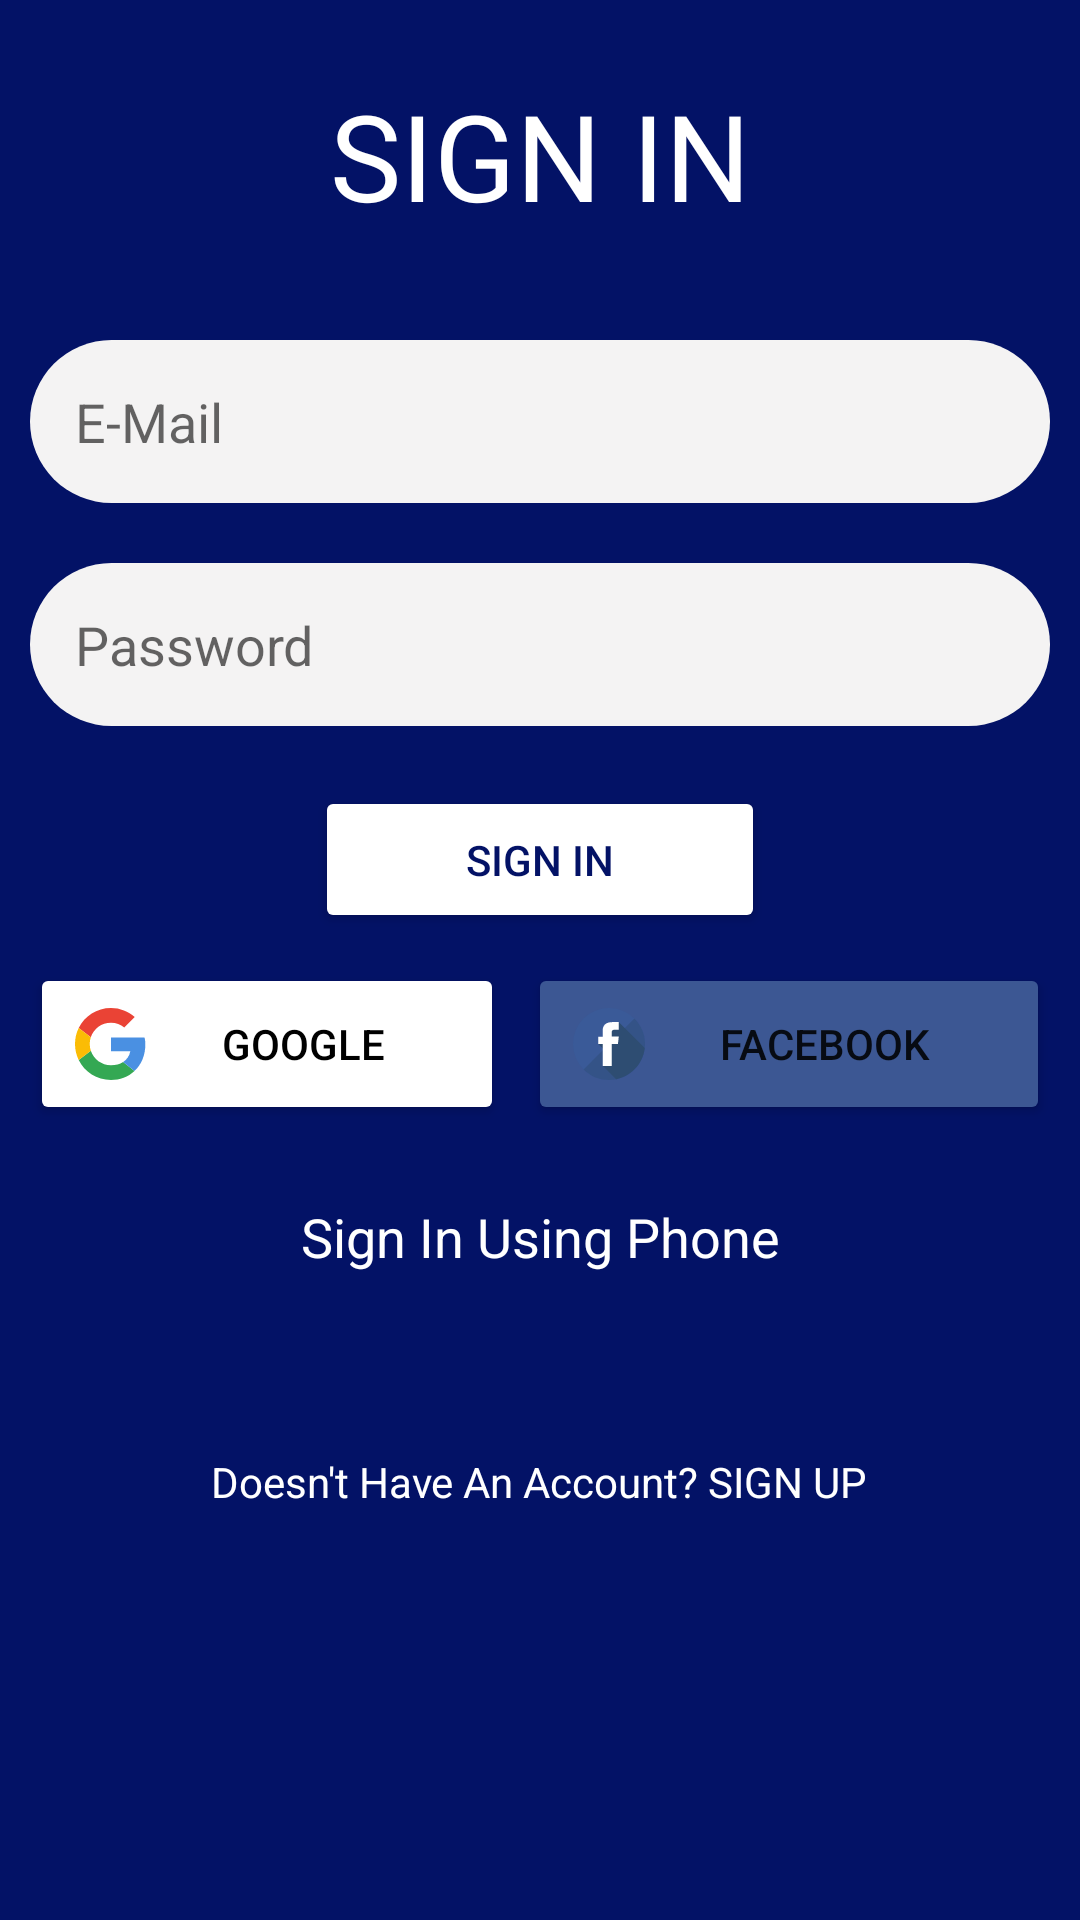

Write the Android layout XML for this screen, with the resource values it uses.
<!-- AndroidManifest.xml: application theme Theme.Social_Media -->
<!-- res/layout/activity_login.xml -->
<?xml version="1.0" encoding="utf-8"?>
<LinearLayout xmlns:android="http://schemas.android.com/apk/res/android"
    xmlns:app="http://schemas.android.com/apk/res-auto"
    xmlns:tools="http://schemas.android.com/tools"
    android:layout_width="match_parent"
    android:layout_height="match_parent"
    android:orientation="vertical"
    android:background="@color/primary"
    tools:context=".LoginActivity">

    <TextView
        android:layout_width="match_parent"
        android:layout_height="wrap_content"
        android:layout_margin="25dp"
        android:text="SIGN IN"
        android:layout_gravity="center"
        android:textAlignment="center"
        android:layout_marginTop="30dp"
        android:textSize="40sp"
        android:textColor="@color/white"
        ></TextView>

    <EditText
        android:layout_width="match_parent"
        android:layout_height="wrap_content"
        android:hint="E-Mail"
        android:background="@drawable/edittextbackground"
        android:layout_margin="10dp"
        android:padding="15dp"
        android:id="@+id/signin_email"
        ></EditText>
    <EditText
        android:layout_width="match_parent"
        android:layout_height="wrap_content"
        android:hint="Password"
        android:padding="15dp"
        android:id="@+id/signin_password"
        android:layout_margin="10dp"
        android:background="@drawable/edittextbackground"
        ></EditText>

    <Button
        android:id="@+id/signin"
        android:layout_width="150dp"
        android:layout_height="wrap_content"
        android:layout_gravity="center"
        android:layout_marginTop="10dp"
        android:gravity="center"
        android:padding="15dp"
        android:textColor="@color/primary"
        android:backgroundTint="@color/white"
        android:text="SIGN IN"

        app:cornerRadius="4dp" />
    <LinearLayout
        android:layout_width="match_parent"
        android:layout_height="wrap_content"
        android:layout_marginTop="25dp"
        android:layout_margin="10dp"
        android:orientation="horizontal">

        <Button
            android:id="@+id/signin_google"
            android:layout_width="wrap_content"
            android:layout_height="wrap_content"
            android:layout_marginRight="4dp"
            android:layout_weight="1"
            android:backgroundTint="@color/white"
            android:drawableLeft="@drawable/ic_google"
            android:padding="15dp"
            android:text="GOOGLE"
            android:textColor="@color/black"
            app:cornerRadius="4dp" />

        <Button
            android:id="@+id/signin_facebook"
            android:layout_width="wrap_content"
            android:layout_height="wrap_content"
            android:layout_marginLeft="4dp"
            android:layout_weight="1"
            android:backgroundTint="#FF3C5793"
            android:drawableLeft="@drawable/ic_facebook"
            android:padding="15dp"
            android:text="FACEBOOK"
            app:cornerRadius="4dp" />

    </LinearLayout>

    <TextView
        android:id="@+id/signin_phone"
        android:layout_width="match_parent"
        android:layout_height="wrap_content"
        android:layout_marginTop="15dp"
        android:gravity="center"
        android:text="Sign In Using Phone"
        android:textColor="@color/white"
        android:textSize="18sp"></TextView>


<TextView
        android:layout_width="wrap_content"
        android:layout_height="wrap_content"
        android:layout_gravity="center"
        android:layout_marginTop="50dp"
        android:text="Doesn't Have An Account? SIGN UP"
        android:padding="10dp"
        android:textColor="@color/white"
        android:id="@+id/signin_signup"
        ></TextView>


</LinearLayout>
<!-- resources referenced by this layout -->
<resources>
  <color name="black">#FF000000</color>
  <color name="primary">#031266</color>
  <color name="white">#FFFFFFFF</color>
  <!-- drawable edittextbackground (drawable) -->
  <?xml version="1.0" encoding="utf-8"?>
  
  <shape xmlns:android="http://schemas.android.com/apk/res/android">
      <solid android:color="#F4f3f3"/>
      <corners android:radius="30dp"/>
  </shape>
  <!-- drawable ic_facebook (drawable) -->
  <vector android:height="24dp" android:viewportHeight="474.294"
      android:viewportWidth="474.294" android:width="24dp" xmlns:android="http://schemas.android.com/apk/res/android">
      <path android:fillColor="#3A5A98" android:pathData="M237.111,236.966m-236.966,0a236.966,236.966 0,1 1,473.932 0a236.966,236.966 0,1 1,-473.932 0"/>
      <path android:fillColor="#345387" android:pathData="M404.742,69.754c92.541,92.541 92.545,242.586 -0.004,335.134c-92.545,92.541 -242.593,92.541 -335.134,0L404.742,69.754z"/>
      <path android:fillColor="#2E4D72" android:pathData="M472.543,263.656L301.129,92.238l-88.998,88.998l5.302,5.302l-50.671,50.667l41.474,41.474l-5.455,5.452l44.901,44.901l-51.764,51.764l88.429,88.429C384.065,449.045 461.037,366.255 472.543,263.656z"/>
      <path android:fillColor="#FFFFFF" android:pathData="M195.682,148.937c0,7.27 0,39.741 0,39.741h-29.115v48.598h29.115v144.402h59.808V237.276h40.134c0,0 3.76,-23.307 5.579,-48.781c-5.224,0 -45.485,0 -45.485,0s0,-28.276 0,-33.231c0,-4.962 6.518,-11.641 12.965,-11.641c6.436,0 20.015,0 32.587,0c0,-6.623 0,-29.481 0,-50.592c-16.786,0 -35.883,0 -44.306,0C194.201,93.028 195.682,141.671 195.682,148.937z"/>
  </vector>
  <!-- drawable ic_google (drawable) -->
  <vector xmlns:android="http://schemas.android.com/apk/res/android"
      android:width="24dp"
      android:height="24dp"
      android:viewportWidth="24"
      android:viewportHeight="24">
      <path
          android:pathData="M5.2662,9.7645C6.1988,6.9386 8.8544,4.9091 12,4.9091C13.6909,4.9091 15.2182,5.5091 16.4182,6.4909L19.9091,3C17.7818,1.1455 15.0545,0 12,0C7.2701,0 3.1977,2.6983 1.24,6.65L5.2662,9.7645Z"
          android:fillColor="#EA4335"/>
      <path
          android:pathData="M16.0407,18.0126C14.9509,18.7163 13.5661,19.0909 12,19.0909C8.8665,19.0909 6.2191,17.0769 5.277,14.2679L1.2375,17.335C3.1928,21.2936 7.265,24 12,24C14.9328,24 17.7353,22.9574 19.8342,20.9996L16.0407,18.0126Z"
          android:fillColor="#34A853"/>
      <path
          android:pathData="M19.8342,20.9996C22.0292,18.9521 23.4545,15.9037 23.4545,12C23.4545,11.2909 23.3455,10.5273 23.1818,9.8182L12,9.8182L12,14.4545L18.4364,14.4545C18.1188,16.0136 17.2663,17.2212 16.0407,18.0126L19.8342,20.9996Z"
          android:fillColor="#4A90E2"/>
      <path
          android:pathData="M5.277,14.2679C5.0383,13.5563 4.9091,12.7938 4.9091,12C4.9091,11.2183 5.0344,10.4668 5.2662,9.7645L1.24,6.65C0.4366,8.2604 0,10.0754 0,12C0,13.9195 0.4448,15.7302 1.2375,17.335L5.277,14.2679Z"
          android:fillColor="#FBBC05"/>
  </vector>
  <style name="Theme.Social_Media" parent="Theme.AppCompat.DayNight.DarkActionBar">
          
          <item name="colorPrimary">@color/primary</item>
          <item name="colorPrimaryVariant">@color/purple_700</item>
          <item name="colorOnPrimary">@color/white</item>
          
          <item name="colorSecondary">@color/teal_200</item>
          <item name="colorSecondaryVariant">@color/teal_700</item>
          <item name="colorOnSecondary">@color/black</item>
          
          <item name="android:statusBarColor" tools:targetApi="l">?attr/colorPrimaryVariant</item>
          
      </style>
  <color name="purple_700">#FF3700B3</color>
  <color name="teal_200">#FF03DAC5</color>
  <color name="teal_700">#FF018786</color>
</resources>
